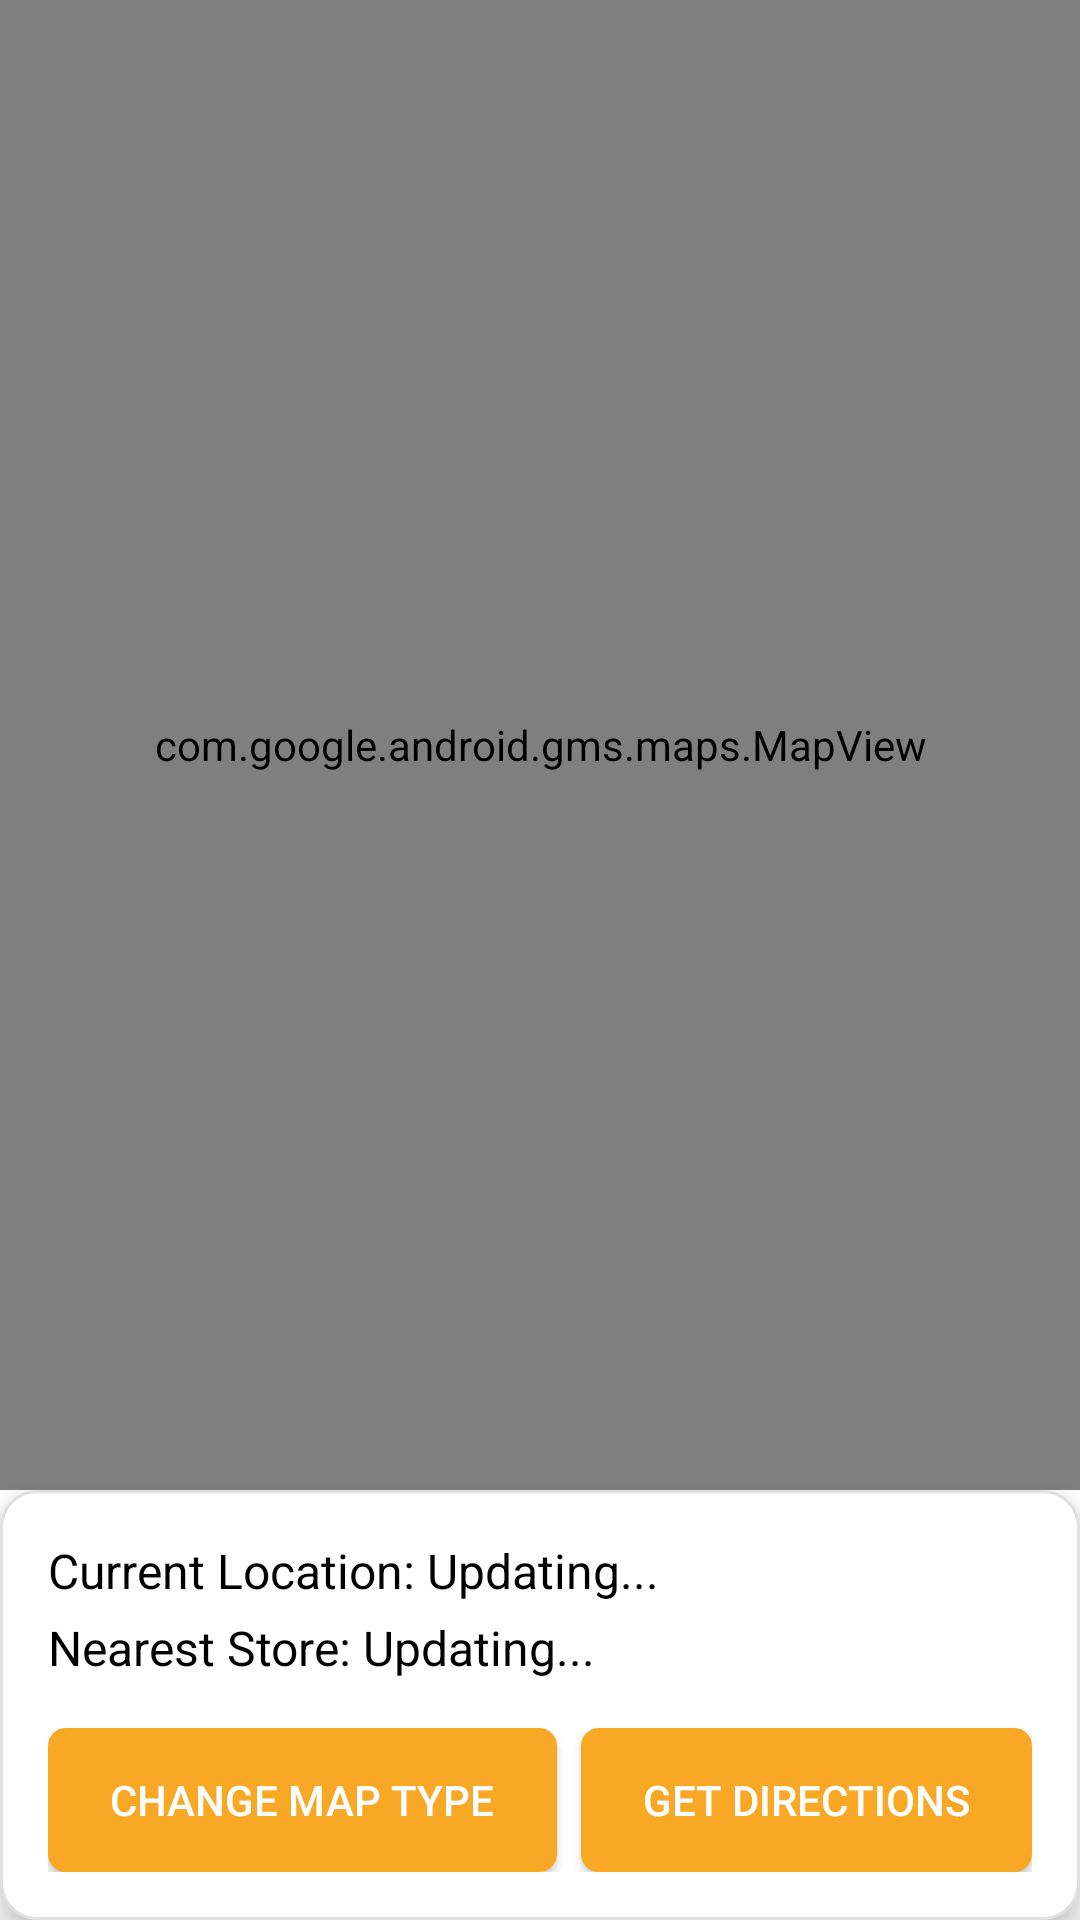

Write the Android layout XML for this screen, with the resource values it uses.
<!-- AndroidManifest.xml: application theme Theme.FoodieHut -->
<!-- res/layout/activity_store_map.xml -->
<RelativeLayout xmlns:android="http://schemas.android.com/apk/res/android"
    android:layout_width="match_parent"
    android:layout_height="match_parent"
    android:background="@android:color/white">

    
    <LinearLayout
        android:layout_width="match_parent"
        android:layout_height="wrap_content"
        android:orientation="horizontal"
        android:padding="8dp"
        android:background="@drawable/search_bar_background"
        android:layout_alignParentTop="true"
        android:gravity="center_vertical">

        <ImageView
            android:layout_width="wrap_content"
            android:layout_height="wrap_content"
            android:src="@android:drawable/ic_menu_search"
            android:tint="@android:color/darker_gray"
            android:layout_marginEnd="8dp" />

        <EditText
            android:layout_width="0dp"
            android:layout_height="wrap_content"
            android:layout_weight="1"
            android:hint="Search location"
            android:background="@null"
            android:padding="8dp"
            android:textColor="@android:color/black"
            android:textColorHint="@android:color/darker_gray"
            android:inputType="text"
            android:drawablePadding="8dp"
            android:textSize="16sp" />

        <ImageView
            android:layout_width="wrap_content"
            android:layout_height="wrap_content"
            android:src="@android:drawable/ic_menu_close_clear_cancel"
            android:tint="@android:color/darker_gray"
            android:layout_marginStart="8dp"
            android:contentDescription="Clear search" />
    </LinearLayout>

    
    <com.google.android.gms.maps.MapView
        android:id="@+id/mapView"
        android:layout_width="match_parent"
        android:layout_height="match_parent"
        android:layout_below="@id/search_bar"
        android:layout_above="@id/bottomCard" />

    
    <RelativeLayout
        android:id="@+id/bottomCard"
        android:layout_width="match_parent"
        android:layout_height="wrap_content"
        android:layout_alignParentBottom="true"
        android:padding="16dp"
        android:background="@drawable/card_background"
        android:elevation="8dp">

        <TextView
            android:id="@+id/locationTextView"
            android:layout_width="wrap_content"
            android:layout_height="wrap_content"
            android:text="Current Location: Updating..."
            android:textColor="@android:color/black"
            android:textSize="16sp"
            android:paddingBottom="4dp"
            android:layout_alignParentTop="true" />

        <TextView
            android:id="@+id/nearestStoreTextView"
            android:layout_width="wrap_content"
            android:layout_height="wrap_content"
            android:text="Nearest Store: Updating..."
            android:textColor="@android:color/black"
            android:textSize="16sp"
            android:paddingBottom="8dp"
            android:layout_below="@id/locationTextView" />

        <LinearLayout
            android:layout_width="match_parent"
            android:layout_height="wrap_content"
            android:layout_below="@id/nearestStoreTextView"
            android:orientation="horizontal"
            android:gravity="center"
            android:paddingTop="8dp">

            <Button
                android:id="@+id/mapTypeButton"
                android:layout_width="wrap_content"
                android:layout_height="wrap_content"
                android:text="Change Map Type"
                android:layout_weight="1"
                android:background="@drawable/button_background"
                android:textColor="@android:color/white"
                android:padding="12dp"
                android:layout_marginEnd="8dp" />

            <Button
                android:id="@+id/directionsButton"
                android:layout_width="wrap_content"
                android:layout_height="wrap_content"
                android:text="Get Directions"
                android:layout_weight="1"
                android:background="@drawable/button_background"
                android:textColor="@android:color/white"
                android:padding="12dp" />
        </LinearLayout>
    </RelativeLayout>

</RelativeLayout>
<!-- resources referenced by this layout -->
<resources>
  <!-- drawable button_background (drawable) -->
  <?xml version="1.0" encoding="utf-8"?>
  <shape xmlns:android="http://schemas.android.com/apk/res/android">
      <solid android:color="#F9A826"/>
      <corners android:radius="6dp"/>
      <padding
          android:left="12dp"
          android:top="8dp"
          android:right="12dp"
          android:bottom="8dp"/>
  </shape>
  <!-- drawable card_background (drawable) -->
  <shape xmlns:android="http://schemas.android.com/apk/res/android">
      
      <solid android:color="#FFFFFF"/> 
  
      
      <corners android:radius="12dp"/> 
  
      
      <padding android:left="4dp" android:top="4dp" android:right="4dp" android:bottom="4dp"/> 
  
      
      <stroke
          android:width="1dp"
          android:color="#E0E0E0"/> 
  </shape>
  <!-- drawable search_bar_background (drawable) -->
  <?xml version="1.0" encoding="utf-8"?>
  <shape xmlns:android="http://schemas.android.com/apk/res/android">
      <corners android:radius="8dp"/>
      <solid android:color="@color/white"/>
      <stroke
          android:width="1dp"
          android:color="@color/colorAccent"/>
      <padding
          android:left="10dp"
          android:top="10dp"
          android:right="10dp"
          android:bottom="10dp"/>
  </shape>
  <style name="Theme.FoodieHut" parent="Base.Theme.FoodieHut" />
  <color name="white">#FFFFFF</color>
  <color name="colorAccent">#2c2c2c</color>
  <style name="Base.Theme.FoodieHut" parent="Theme.Material3.DayNight.NoActionBar">
          <item name="colorPrimary">@color/colorPrimary</item>
          <item name="colorPrimaryDark">@color/colorPrimaryDark</item>
          <item name="colorAccent">@color/colorAccent</item>
      </style>
  <color name="colorPrimary">#F9A826</color>
  <color name="colorPrimaryDark">#F9A826</color>
</resources>
